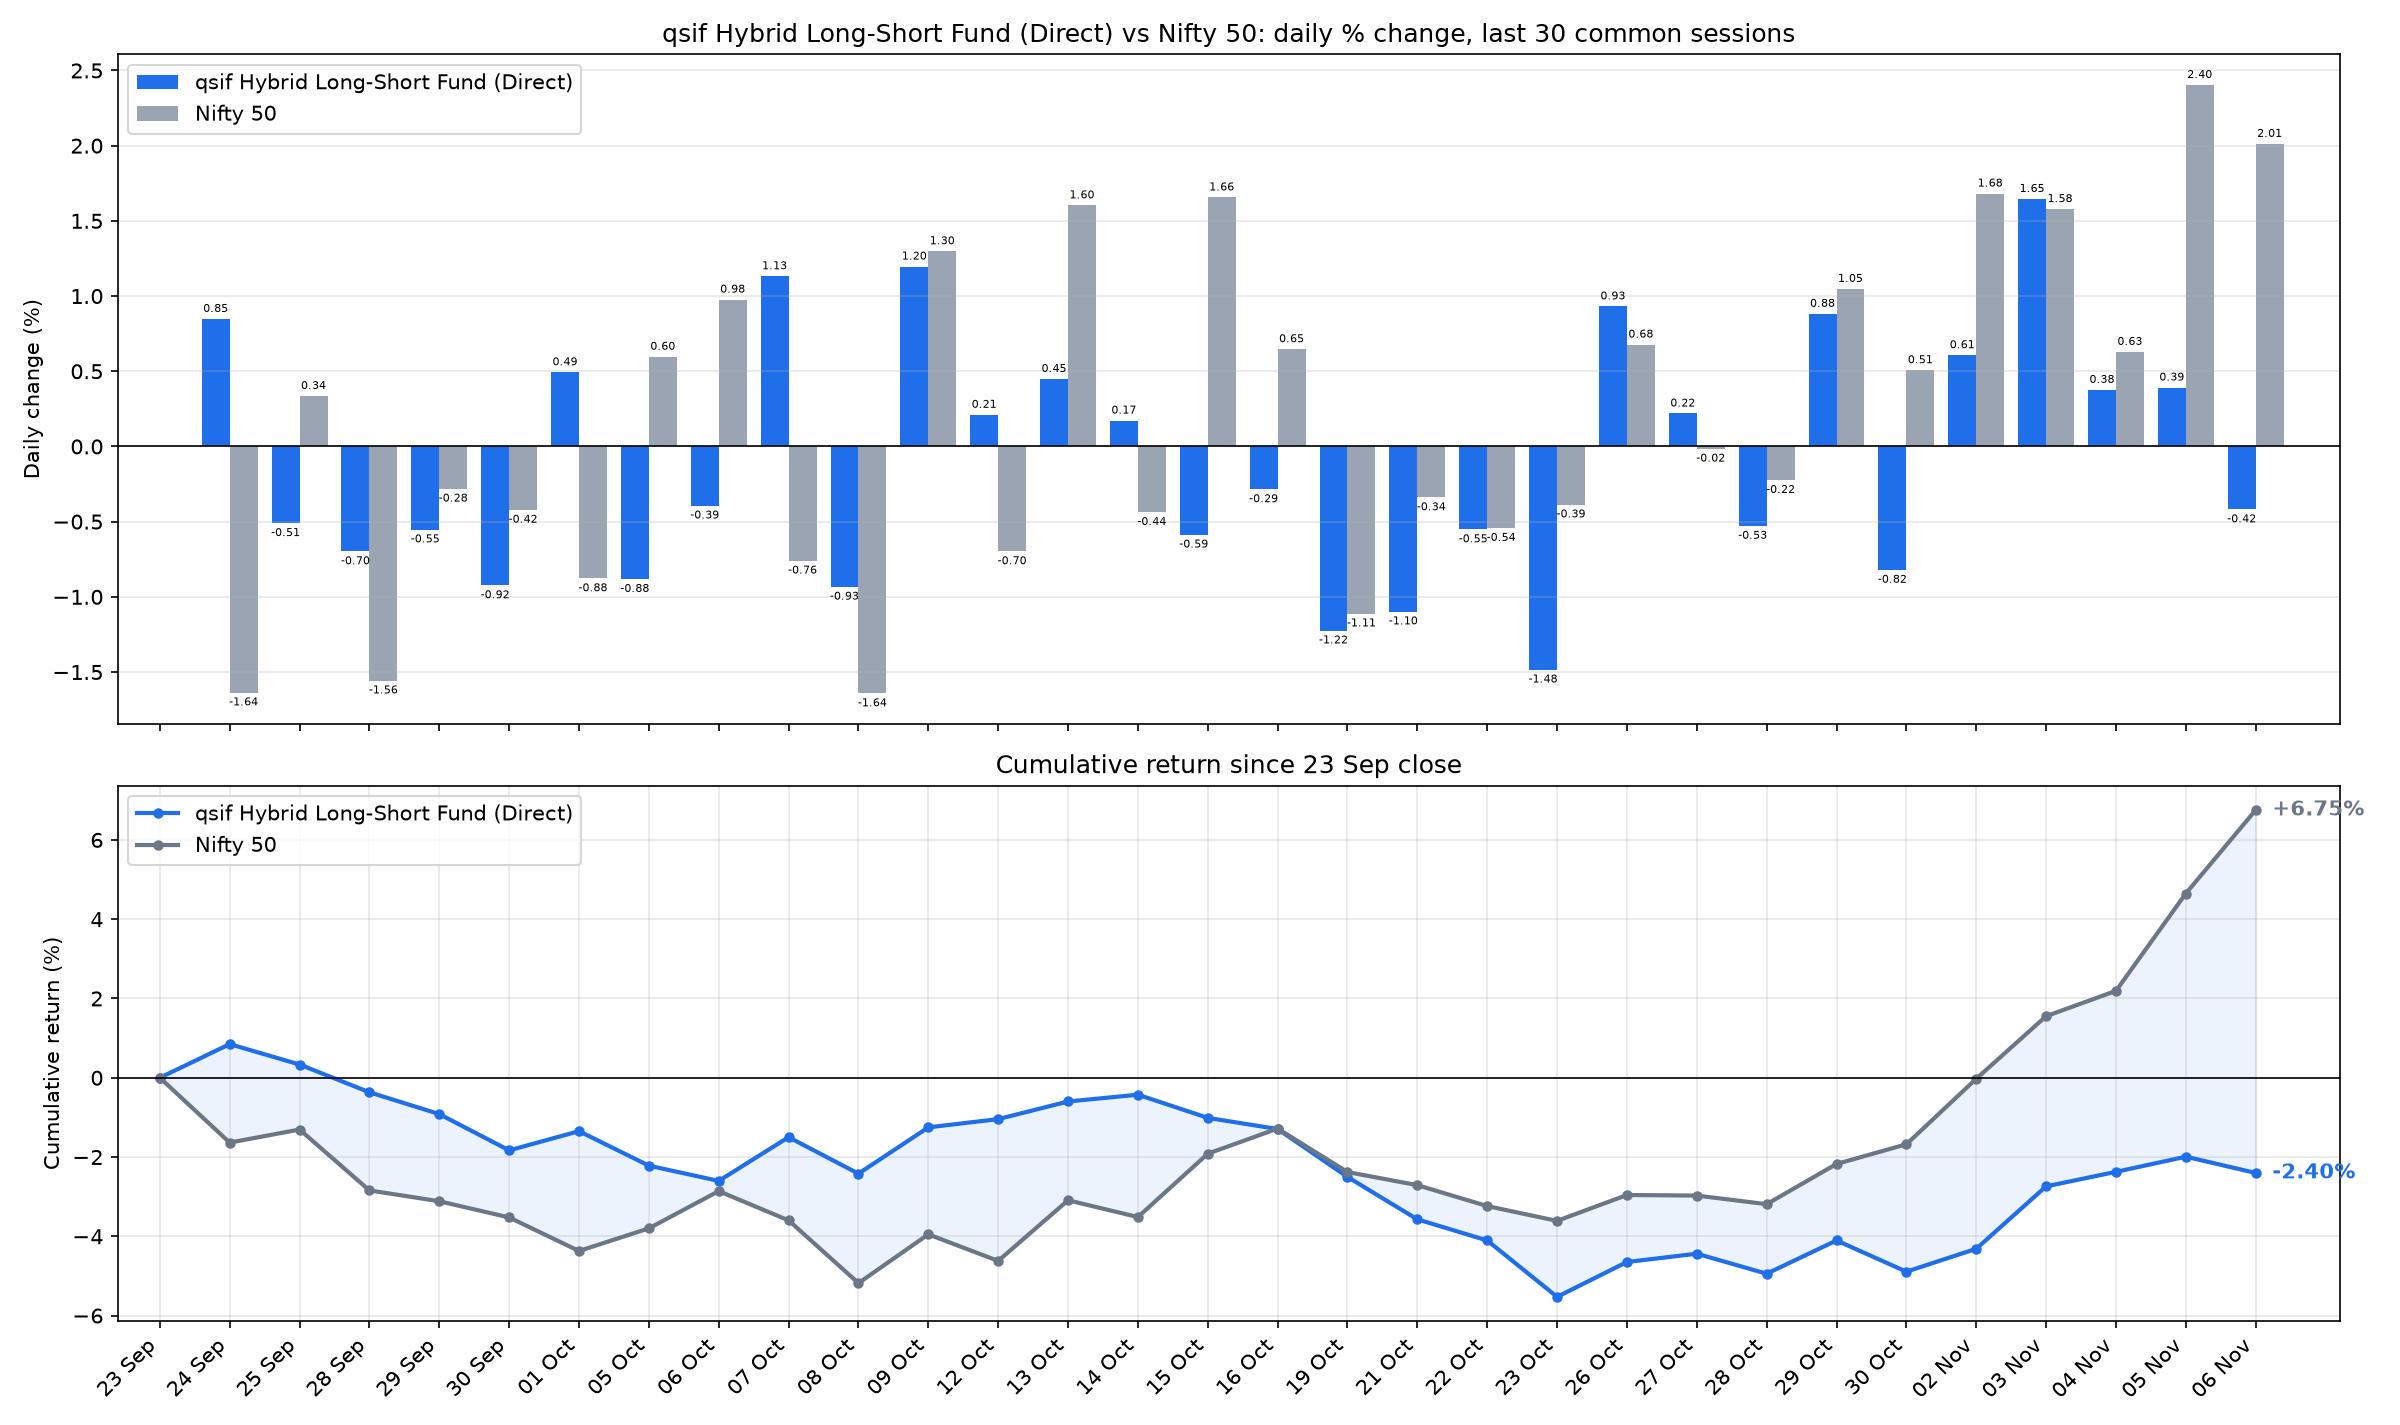

The file beside this chart, header and first rows:
date, sif_nav, nifty_close, SIF % chg, Nifty 50 % chg, SIF cum %, Nifty 50 cum %
2026-09-24, 13.36, 23063, 0.8483, -1.637, 0.8483, -1.637
2026-09-25, 13.29, 23140, -0.5104, 0.3356, 0.3336, -1.306
2026-09-28, 13.2, 22780, -0.6981, -1.557, -0.3668, -2.843
2026-09-29, 13.13, 22716, -0.5522, -0.2812, -0.917, -3.116
2026-09-30, 13.01, 22620, -0.924, -0.4215, -1.833, -3.524
2026-10-01, 13.07, 22422, 0.4936, -0.8775, -1.348, -4.371
2026-10-05, 12.96, 22556, -0.8821, 0.5967, -2.218, -3.8
2026-10-06, 12.9, 22776, -0.3936, 0.9769, -2.603, -2.861
2026-10-07, 13.05, 22603, 1.132, -0.7598, -1.5, -3.599
2026-10-08, 12.93, 22232, -0.9333, -1.643, -2.42, -5.182
2026-10-09, 13.08, 22520, 1.196, 1.298, -1.252, -3.951
2026-10-12, 13.11, 22363, 0.2109, -0.6976, -1.044, -4.621
2026-10-13, 13.17, 22722, 0.4492, 1.603, -0.5992, -3.091
2026-10-14, 13.19, 22623, 0.1724, -0.4368, -0.4279, -3.515
2026-10-15, 13.12, 22997, -0.5867, 1.656, -1.012, -1.917
2026-10-16, 13.08, 23146, -0.2852, 0.647, -1.294, -1.282
2026-10-19, 12.92, 22889, -1.224, -1.111, -2.503, -2.379
2026-10-21, 12.78, 22811, -1.098, -0.339, -3.573, -2.71
2026-10-22, 12.71, 22688, -0.5518, -0.5423, -4.105, -3.238
2026-10-23, 12.52, 22600, -1.484, -0.3863, -5.528, -3.612
2026-10-26, 12.63, 22753, 0.9315, 0.6779, -4.648, -2.958
2026-10-27, 12.66, 22750, 0.2192, -0.0152, -4.439, -2.973
2026-10-28, 12.59, 22699, -0.5284, -0.2237, -4.944, -3.19
2026-10-29, 12.71, 22937, 0.8821, 1.048, -4.106, -2.175
2026-10-30, 12.6, 23053, -0.8209, 0.5073, -4.893, -1.679
2026-11-02, 12.68, 23441, 0.6071, 1.682, -4.316, -0.0256
2026-11-03, 12.89, 23811, 1.646, 1.579, -2.74, 1.553
2026-11-04, 12.94, 23961, 0.3764, 0.6289, -2.374, 2.191
2026-11-05, 12.99, 24537, 0.392, 2.404, -1.992, 4.648
2026-11-06, 12.93, 25030, -0.4189, 2.012, -2.402, 6.754
